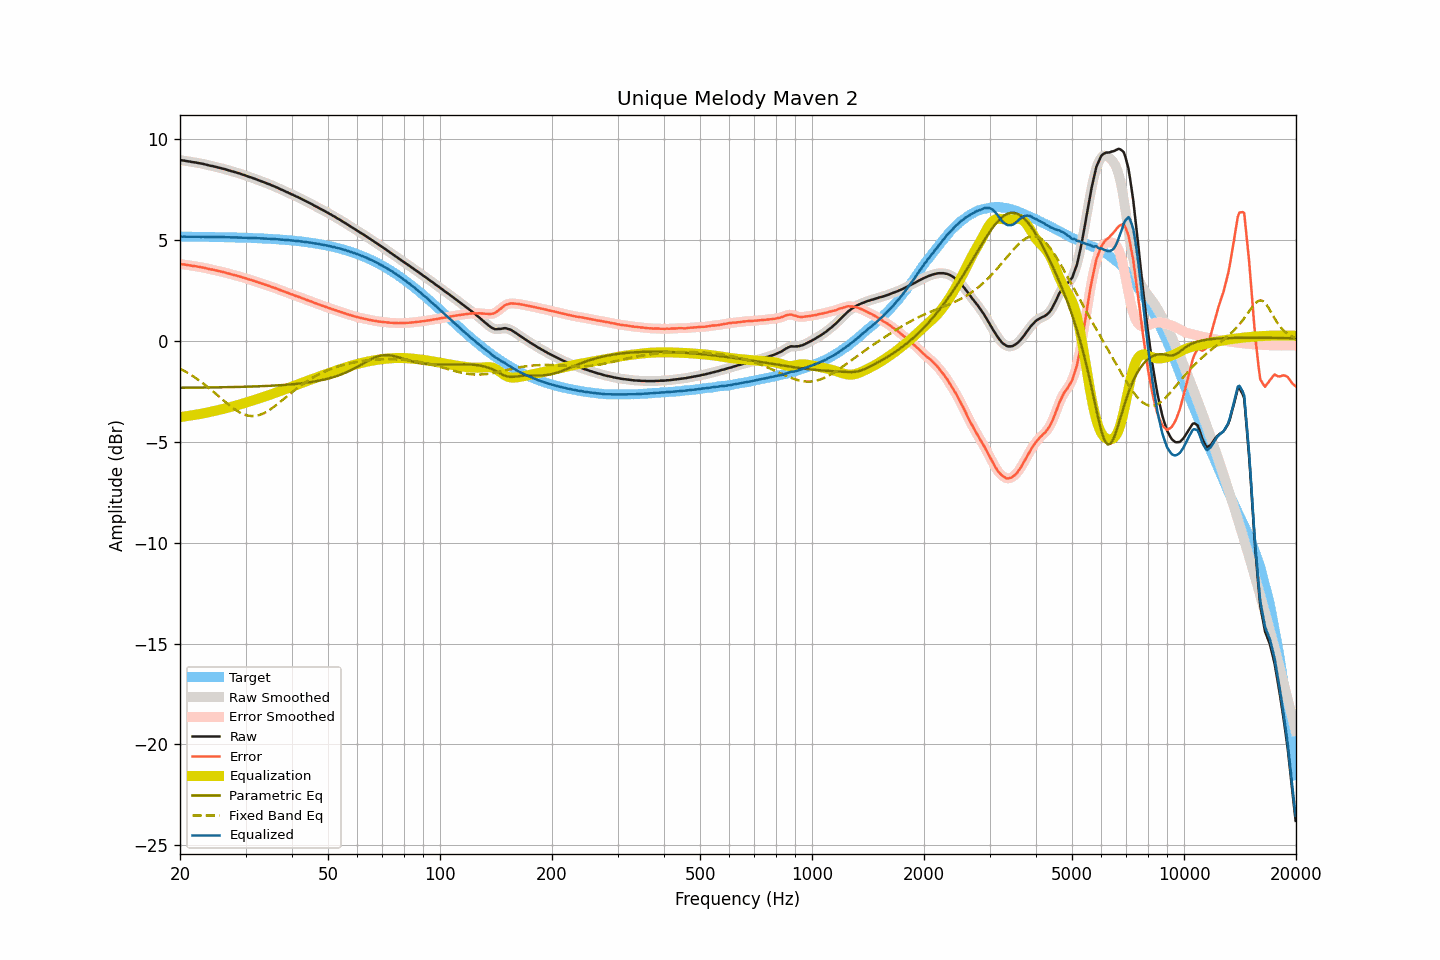

Source data for this figure (header and first rows):
frequency, raw, smoothed, error, error_smoothed, equalization, parametric_eq, fixed_band_eq, equalized_raw, equalized_smoothed, target
20.00, 8.94, 8.94, 3.80, 3.80, -3.80, -2.34, -1.39, 5.15, 5.15, 5.14
20.20, 8.92, 8.93, 3.78, 3.78, -3.78, -2.34, -1.43, 5.14, 5.14, 5.14
20.40, 8.91, 8.91, 3.77, 3.77, -3.77, -2.34, -1.48, 5.14, 5.14, 5.14
20.61, 8.90, 8.90, 3.76, 3.76, -3.76, -2.34, -1.52, 5.14, 5.14, 5.14
20.81, 8.88, 8.89, 3.74, 3.75, -3.75, -2.34, -1.57, 5.14, 5.14, 5.14
21.02, 8.87, 8.87, 3.73, 3.73, -3.73, -2.33, -1.61, 5.14, 5.14, 5.14
21.23, 8.86, 8.86, 3.72, 3.72, -3.72, -2.33, -1.66, 5.14, 5.14, 5.14
21.44, 8.84, 8.85, 3.70, 3.71, -3.71, -2.33, -1.71, 5.13, 5.14, 5.14
21.66, 8.83, 8.83, 3.69, 3.70, -3.70, -2.33, -1.76, 5.14, 5.14, 5.14
21.87, 8.82, 8.82, 3.68, 3.68, -3.68, -2.33, -1.81, 5.14, 5.14, 5.14
22.09, 8.81, 8.81, 3.68, 3.67, -3.67, -2.33, -1.87, 5.14, 5.14, 5.14
22.31, 8.79, 8.79, 3.66, 3.66, -3.66, -2.33, -1.92, 5.13, 5.14, 5.14
22.54, 8.78, 8.78, 3.65, 3.65, -3.65, -2.33, -1.98, 5.14, 5.13, 5.13
22.76, 8.76, 8.77, 3.63, 3.63, -3.63, -2.33, -2.04, 5.13, 5.13, 5.13
22.99, 8.75, 8.75, 3.62, 3.62, -3.61, -2.33, -2.10, 5.14, 5.13, 5.13
23.22, 8.73, 8.73, 3.60, 3.60, -3.60, -2.33, -2.16, 5.13, 5.13, 5.13
23.45, 8.71, 8.71, 3.58, 3.58, -3.58, -2.33, -2.22, 5.13, 5.13, 5.13
23.69, 8.69, 8.69, 3.56, 3.56, -3.56, -2.32, -2.29, 5.13, 5.13, 5.13
23.92, 8.67, 8.67, 3.54, 3.54, -3.55, -2.32, -2.35, 5.12, 5.13, 5.13
24.16, 8.65, 8.66, 3.52, 3.53, -3.53, -2.32, -2.42, 5.12, 5.13, 5.13
24.40, 8.64, 8.64, 3.52, 3.51, -3.51, -2.32, -2.48, 5.13, 5.13, 5.13
24.65, 8.62, 8.62, 3.50, 3.50, -3.50, -2.32, -2.55, 5.13, 5.13, 5.12
24.89, 8.60, 8.60, 3.48, 3.48, -3.48, -2.32, -2.62, 5.12, 5.13, 5.12
25.14, 8.58, 8.58, 3.46, 3.46, -3.46, -2.32, -2.69, 5.12, 5.12, 5.12
25.39, 8.56, 8.56, 3.44, 3.44, -3.44, -2.32, -2.76, 5.12, 5.12, 5.12
25.65, 8.54, 8.54, 3.42, 3.42, -3.42, -2.32, -2.83, 5.12, 5.12, 5.12
25.91, 8.52, 8.52, 3.40, 3.41, -3.40, -2.31, -2.89, 5.12, 5.12, 5.12
26.16, 8.50, 8.50, 3.39, 3.39, -3.38, -2.31, -2.96, 5.12, 5.12, 5.12
26.43, 8.48, 8.48, 3.37, 3.36, -3.36, -2.31, -3.03, 5.12, 5.12, 5.11
26.69, 8.45, 8.46, 3.34, 3.34, -3.34, -2.31, -3.10, 5.11, 5.11, 5.11
26.96, 8.43, 8.43, 3.32, 3.32, -3.32, -2.31, -3.16, 5.11, 5.11, 5.11
27.23, 8.41, 8.41, 3.30, 3.30, -3.30, -2.31, -3.23, 5.11, 5.11, 5.11
27.50, 8.38, 8.39, 3.27, 3.28, -3.28, -2.31, -3.29, 5.10, 5.11, 5.11
27.77, 8.36, 8.36, 3.26, 3.26, -3.26, -2.30, -3.35, 5.10, 5.10, 5.11
28.05, 8.34, 8.34, 3.24, 3.24, -3.24, -2.30, -3.41, 5.10, 5.10, 5.10
28.33, 8.32, 8.32, 3.22, 3.22, -3.22, -2.30, -3.46, 5.11, 5.10, 5.10
28.62, 8.29, 8.30, 3.19, 3.20, -3.19, -2.30, -3.51, 5.10, 5.10, 5.10
28.90, 8.27, 8.27, 3.18, 3.17, -3.17, -2.30, -3.55, 5.10, 5.10, 5.10
29.19, 8.24, 8.24, 3.15, 3.15, -3.15, -2.29, -3.60, 5.09, 5.09, 5.09
29.48, 8.21, 8.22, 3.12, 3.12, -3.12, -2.29, -3.63, 5.09, 5.09, 5.09
29.78, 8.19, 8.19, 3.10, 3.10, -3.10, -2.29, -3.66, 5.09, 5.09, 5.09
30.08, 8.16, 8.16, 3.08, 3.07, -3.08, -2.29, -3.69, 5.09, 5.09, 5.09
30.38, 8.13, 8.13, 3.05, 3.05, -3.05, -2.29, -3.71, 5.08, 5.08, 5.08
30.68, 8.10, 8.11, 3.02, 3.02, -3.03, -2.28, -3.73, 5.08, 5.08, 5.08
30.99, 8.08, 8.08, 3.00, 3.00, -3.00, -2.28, -3.74, 5.08, 5.08, 5.08
31.30, 8.05, 8.05, 2.98, 2.98, -2.97, -2.28, -3.74, 5.08, 5.08, 5.08
31.61, 8.02, 8.02, 2.95, 2.95, -2.95, -2.27, -3.74, 5.07, 5.07, 5.07
31.93, 7.99, 7.99, 2.92, 2.92, -2.92, -2.27, -3.73, 5.07, 5.07, 5.07
32.24, 7.96, 7.96, 2.90, 2.90, -2.90, -2.27, -3.72, 5.06, 5.07, 5.07
32.57, 7.93, 7.93, 2.87, 2.87, -2.87, -2.27, -3.69, 5.06, 5.06, 5.06
32.89, 7.90, 7.90, 2.84, 2.84, -2.84, -2.26, -3.67, 5.06, 5.06, 5.06
33.22, 7.87, 7.87, 2.82, 2.82, -2.82, -2.26, -3.64, 5.05, 5.05, 5.05
33.55, 7.84, 7.84, 2.79, 2.79, -2.79, -2.26, -3.60, 5.05, 5.05, 5.05
33.89, 7.81, 7.81, 2.77, 2.77, -2.77, -2.25, -3.56, 5.05, 5.05, 5.05
34.23, 7.78, 7.78, 2.74, 2.74, -2.74, -2.25, -3.52, 5.04, 5.04, 5.04
34.57, 7.75, 7.75, 2.71, 2.71, -2.71, -2.25, -3.47, 5.04, 5.04, 5.04
34.92, 7.72, 7.72, 2.69, 2.69, -2.69, -2.24, -3.42, 5.04, 5.03, 5.03
35.27, 7.68, 7.69, 2.65, 2.66, -2.66, -2.24, -3.36, 5.03, 5.03, 5.03
35.62, 7.65, 7.65, 2.63, 2.63, -2.63, -2.23, -3.31, 5.02, 5.02, 5.02
35.97, 7.62, 7.62, 2.60, 2.60, -2.60, -2.23, -3.25, 5.02, 5.02, 5.02
... 635 more rows
